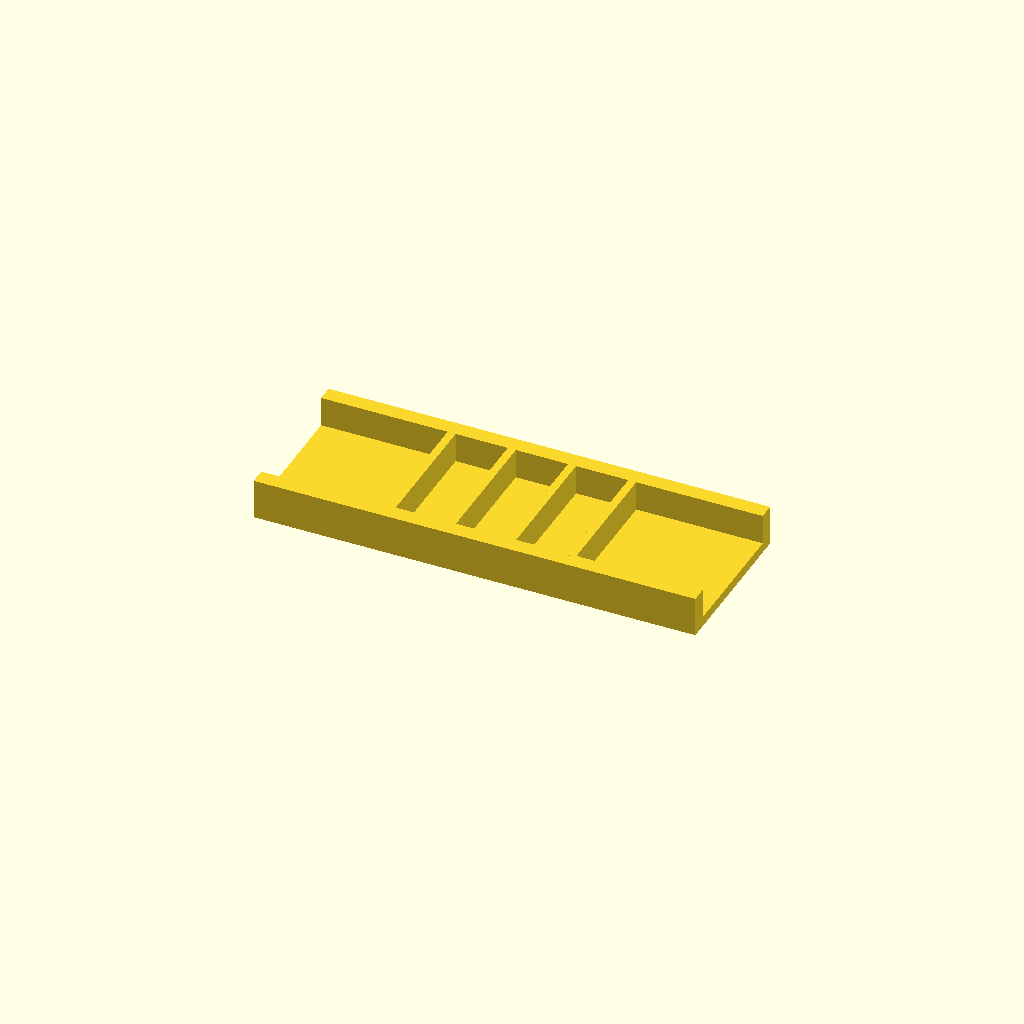
Cell 1: the model at its default parameters.
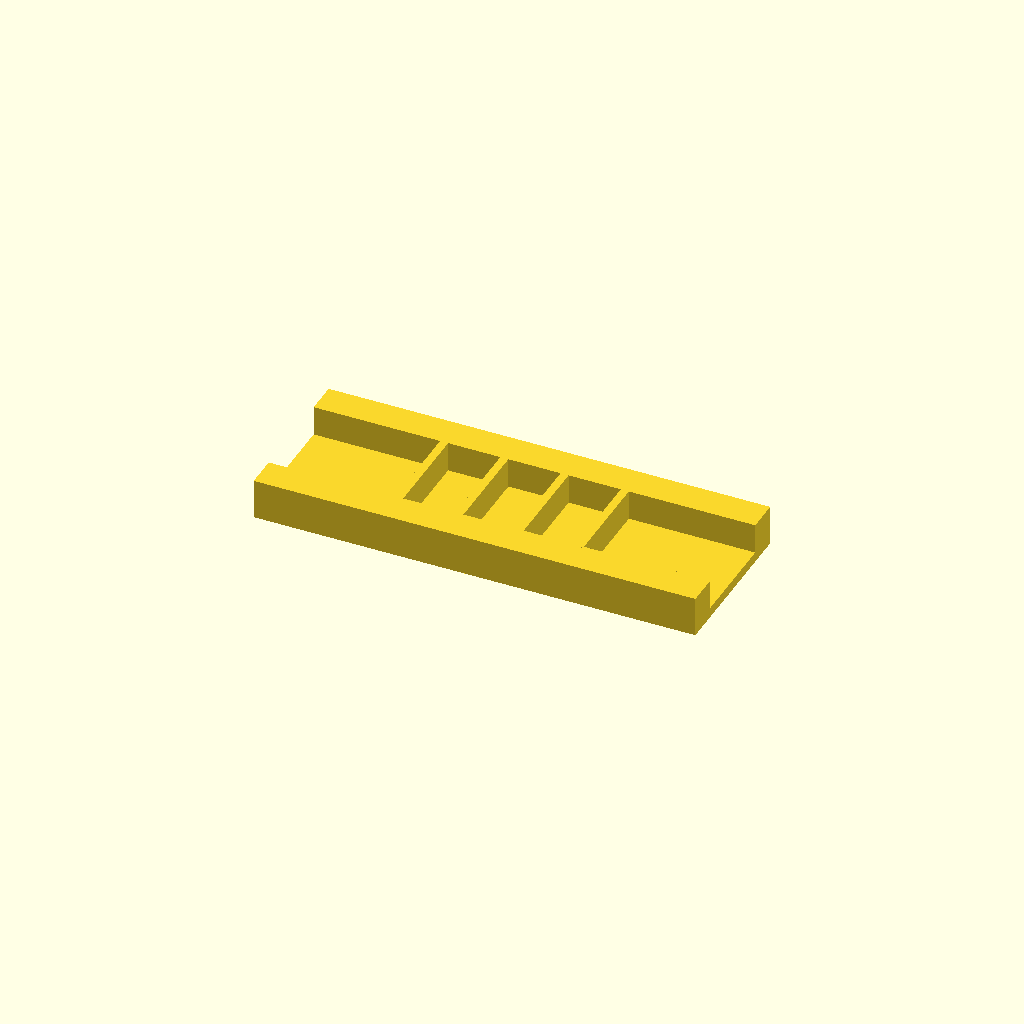
Cell 2: rail_w = 16 (everything else at default).
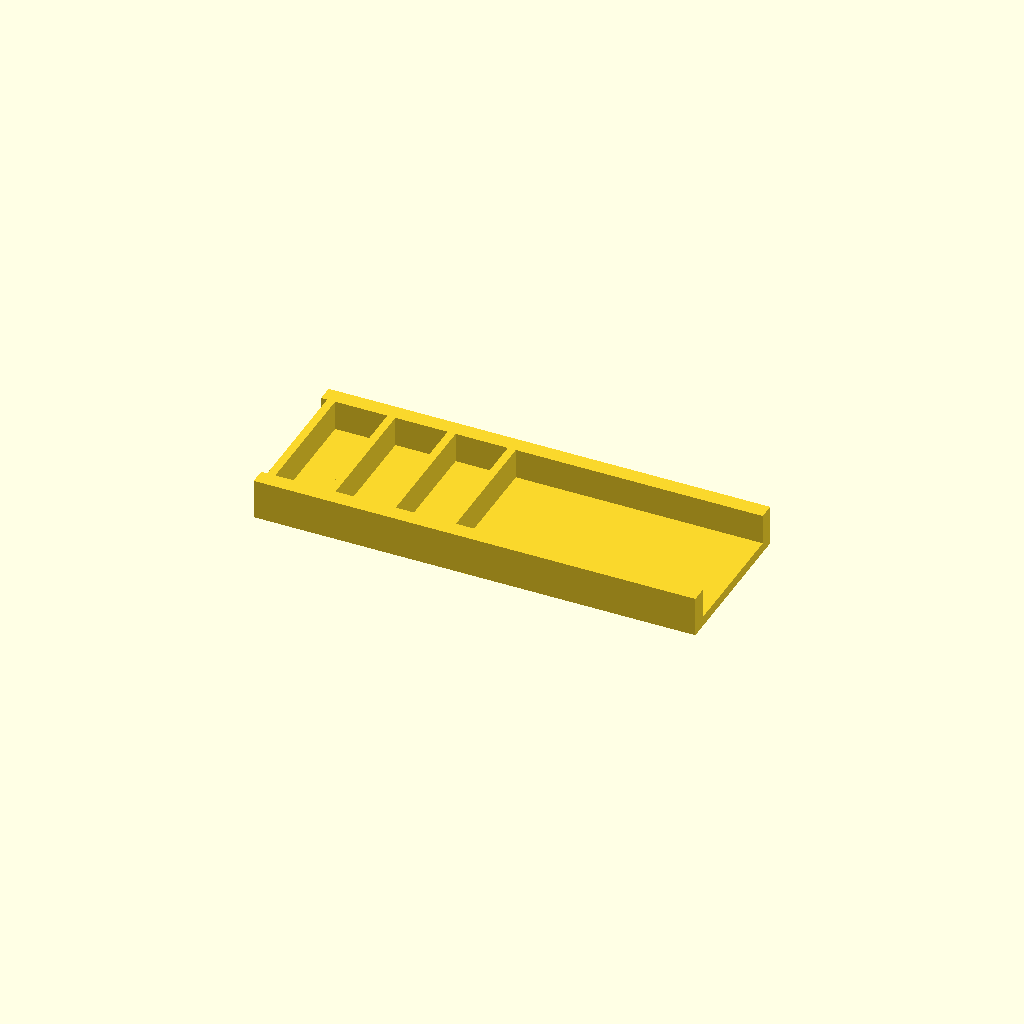
Cell 3: ribs = 8 (everything else at default).
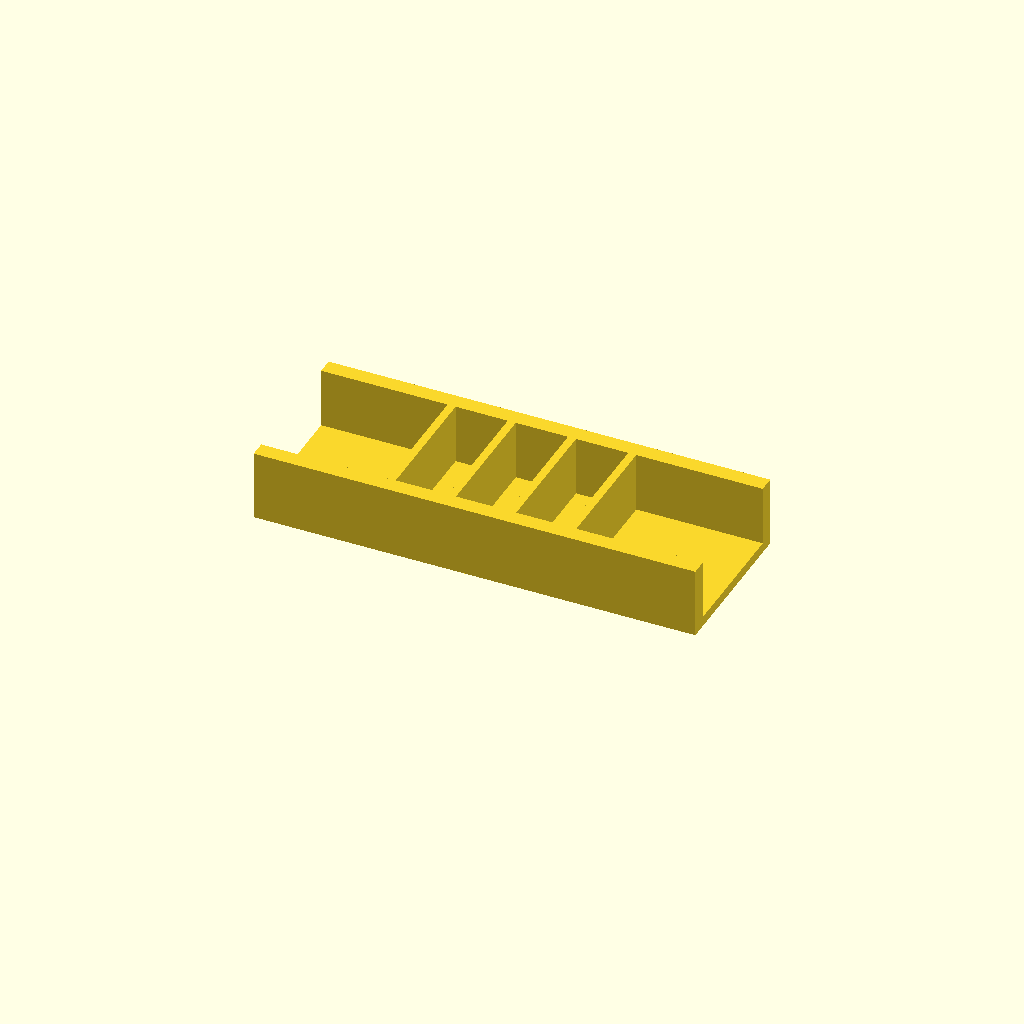
Cell 4: rib_h = 30 (everything else at default).
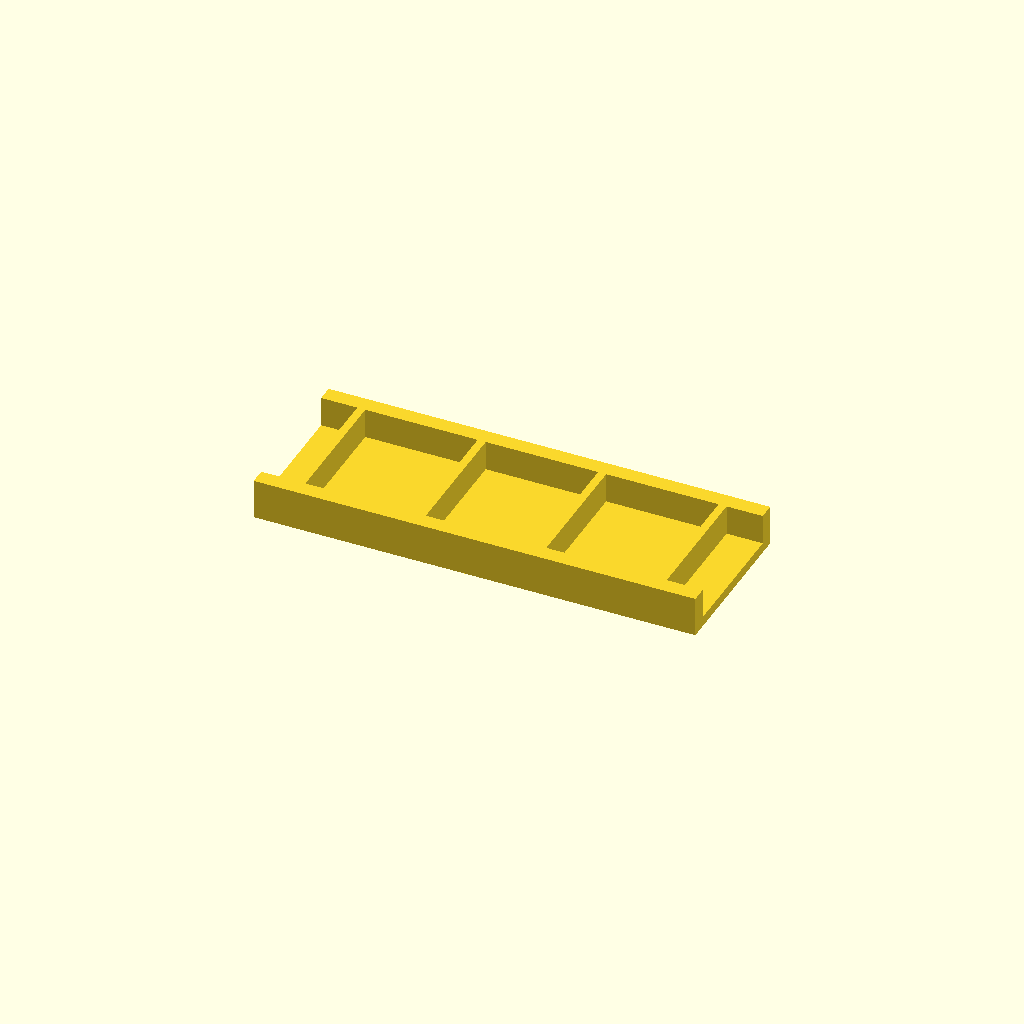
Cell 5: the same model with pitch = 60.
One fixed orthographic camera (rotation 55°, 0°, 25°; colour scheme Cornfield) for every cell.
The OpenSCAD source (optional_data/data/place1/ribframes/part_0066.scad):
$fn = 32;

// ----------------------------------------------------------------------
// Rib frame 220 x 80 x 20
// 4 ribs at 30 mm pitch
// ----------------------------------------------------------------------

// --- parameters (mm) ---
frame = [220, 80, 5];  // base plate size (x, y, z)
rail_w = 8;            // side rail width
ribs = 4;              // number of ribs
rib_t = 4;             // rib thickness
rib_h = 15;            // rib height above the base plate
pitch = 30;            // pitch between rib centres

// --- derived feature positions (mm) ---
span = (ribs - 1) * pitch;          // = 90   distance between the outer ribs
origin_x = -span / 2;               // = -45   X of the first rib
rib_len = frame[1] - 2 * rail_w + 2;  // = 66   rib length, 1 mm into each rail
feature_centers = [
  [origin_x + 0 * pitch, 0],
  [origin_x + 1 * pitch, 0],
  [origin_x + 2 * pitch, 0],
  [origin_x + 3 * pitch, 0]
];   // rib centre line, drives the rib loop

// base plate, two side rails, then the ribs read straight off feature_centers
union() {
  translate([-frame[0] / 2, -frame[1] / 2, 0]) cube(frame);
  translate([-frame[0] / 2, -frame[1] / 2, 0]) cube([frame[0], rail_w, frame[2] + rib_h]);
  translate([-frame[0] / 2, frame[1] / 2 - rail_w, 0]) cube([frame[0], rail_w, frame[2] + rib_h]);
  for (centre = feature_centers)
    translate([centre[0] - rib_t / 2, centre[1] - rib_len / 2, frame[2] - 1])
      cube([rib_t, rib_len, rib_h + 1]);
}
Parameter table extracted from the source (name, type, default, range or options):
frame: vector, default [220, 80, 5]
rail_w: number, default 8
ribs: number, default 4
rib_t: number, default 4
rib_h: number, default 15
pitch: number, default 30
